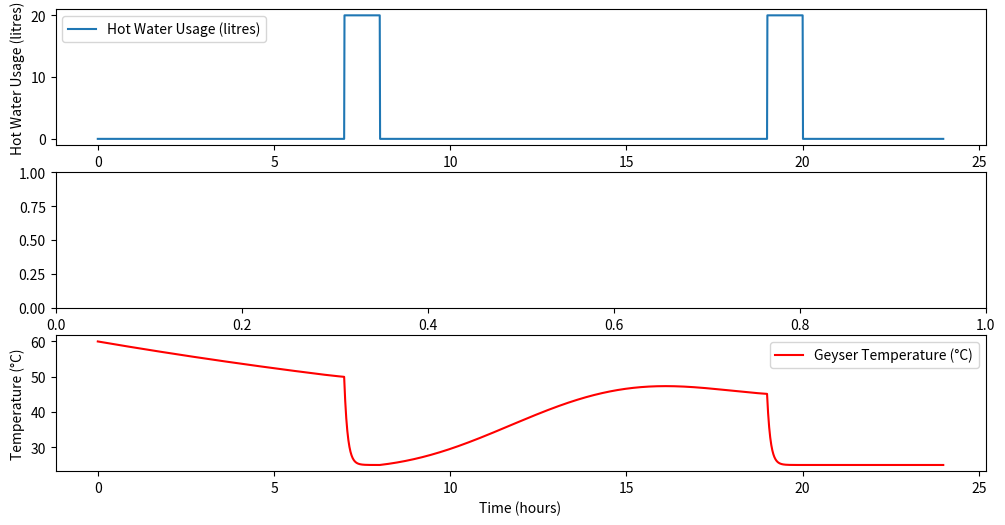

Reproduce this figure in Python. (Note: this script raises an exception after producing the figure.)
import numpy as np
import matplotlib.pyplot as plt

# Initialise Variables
T_initial = 60  # Initial geyser temperature in Celsius
T_cold = 25    # Cold water temperature in Celsius
T_ambient = 25  # Ambient temperature in Celsius (environment temp)
T_set = 60      # Desired maximum temperature
T_threshold = 55  # Threshold below which the heating element turns on

# Geyser Physical Properties
water_capacity = 200  # Capacity of geyser in liters
m = water_capacity  # Mass of the water in kg (1 liter = 1 kg for water)
cp = 4.186  # Specific heat capacity of water in J/kg°C

surface_area = 0.46

# Heat Transfer Coefficients
U = 1.2  # Overall heat transfer coefficient (in kJ/m^2°C)

k = 0.8  # Thermal conductivity of geyser walls - 1 (W/m·K)
dx = 0.009 # Thickness of the geyser walls in meters

# Time variables
time = np.arange(0, 24, 0.01)  # Time in hours (simulating a day with smaller time steps)
hot_water_usage = np.zeros_like(time)  # Empty array for hot water usage

# Simulate Hot Water Usage
for i, t in enumerate(time):
    if 7 <= t <= 8 or 19 <= t <= 20:
        hot_water_usage[i] = 20  # Use 20 liters during peak times

# Geyser Temperature over Time
temperature = np.full_like(time, T_initial)
heater_on = False  # Track whether the heater is on or off

A = 0.5
power_curve = A - A * np.cos((2*np.pi/12)*(time))


def conduction_step(T_fluid, dt):
    Q_cond = k * surface_area * (T_fluid - T_ambient) / dx  # Conduction heat loss
    dT_cond = (Q_cond / (m * cp)) * dt  # Temperature change due to conductio
    return T_fluid - dT_cond

def convection_step(T_fluid, dt, power_curve):
    Q_conv = 4000 * power_curve  # Convection heat input
    dT_conv = (Q_conv / (m * cp)) * dt  # Temperature change due to convection
    return T_fluid + dT_conv
    #Q_conv = 4000  # Convection heat input
    #dT_conv = (Q_conv / (m * cp)) * dt  # Temperature change due to convection
    #return T_fluid + dT_conv

# Simulation Loop
for i in range(1, len(time)):
    # Calculate new temperature when hot water is used
    if hot_water_usage[i] > 0:
        used_water = hot_water_usage[i]
        inflow_water = used_water
        temperature[i] = ((temperature[i-1] * (water_capacity - inflow_water)) + (T_cold * inflow_water)) / water_capacity
    else:
        # Gradual heat loss through conduction when no water is used
        temperature[i] = conduction_step(temperature[i-1], 0.01)  # 0.01 hours per step

        # Heater turns on if temperature drops below the threshold
        if temperature[i] < T_threshold:
            heater_on = True

        # Heater is on: Reheat the water using convection
        #if heater_on:
         #   temperature[i] = convection_step(temperature[i], 0.01)  # 0.01 hours per step
          #      temperature[i] = T_set  # Ensure it caps at 60°C
            #    heater_on = False  # Turn off the heater
                
        current_time = time[i]    
        power_start_time = 6.02
        power_end_time = 19.02
        if power_start_time <= current_time <= power_end_time:
            power_curve = A - A * np.cos((2 * np.pi / 12) * (current_time - power_start_time))
            if heater_on:
               temperature[i] = convection_step(temperature[i], 0.01, power_curve)
                 # 0.01 hours per step
               if temperature[i] >= T_set:
                    temperature[i] = T_set  # Ensure it caps at 60°C
                    heater_on = False  # Turn off the heater




    print(temperature[i])
# Plot the Results
plt.figure(figsize=(12, 6))

# Hot Water Usage Plot
plt.subplot(3, 1, 1)
plt.plot(time, hot_water_usage, label='Hot Water Usage (litres)')
plt.ylabel('Hot Water Usage (litres)')
plt.xlabel('Time (hours)')
plt.legend()

# Geyser Temperature Plot
plt.subplot(3, 1, 3)
plt.plot(time, temperature, label='Geyser Temperature (°C)', color='r')
plt.ylabel('Temperature (°C)')
plt.xlabel('Time (hours)')
plt.legend()

# Power Supply Plot
plt.subplot(3, 1, 2)
plt.plot(time, power_curve, label='Power Supply (Normalized)', color='g')
plt.axvspan(21, 24, color='lightgreen', alpha=0.3, label='Constant Power Supply Period (21-24)')
plt.axvspan(0, 7, color='lightgreen', alpha=0.3, label='Constant Power Supply Period (0-7)')
plt.ylabel('Power Supply (0 to 1)')
plt.xlabel('Time (hours)')
plt.legend()

plt.tight_layout()
plt.show()
